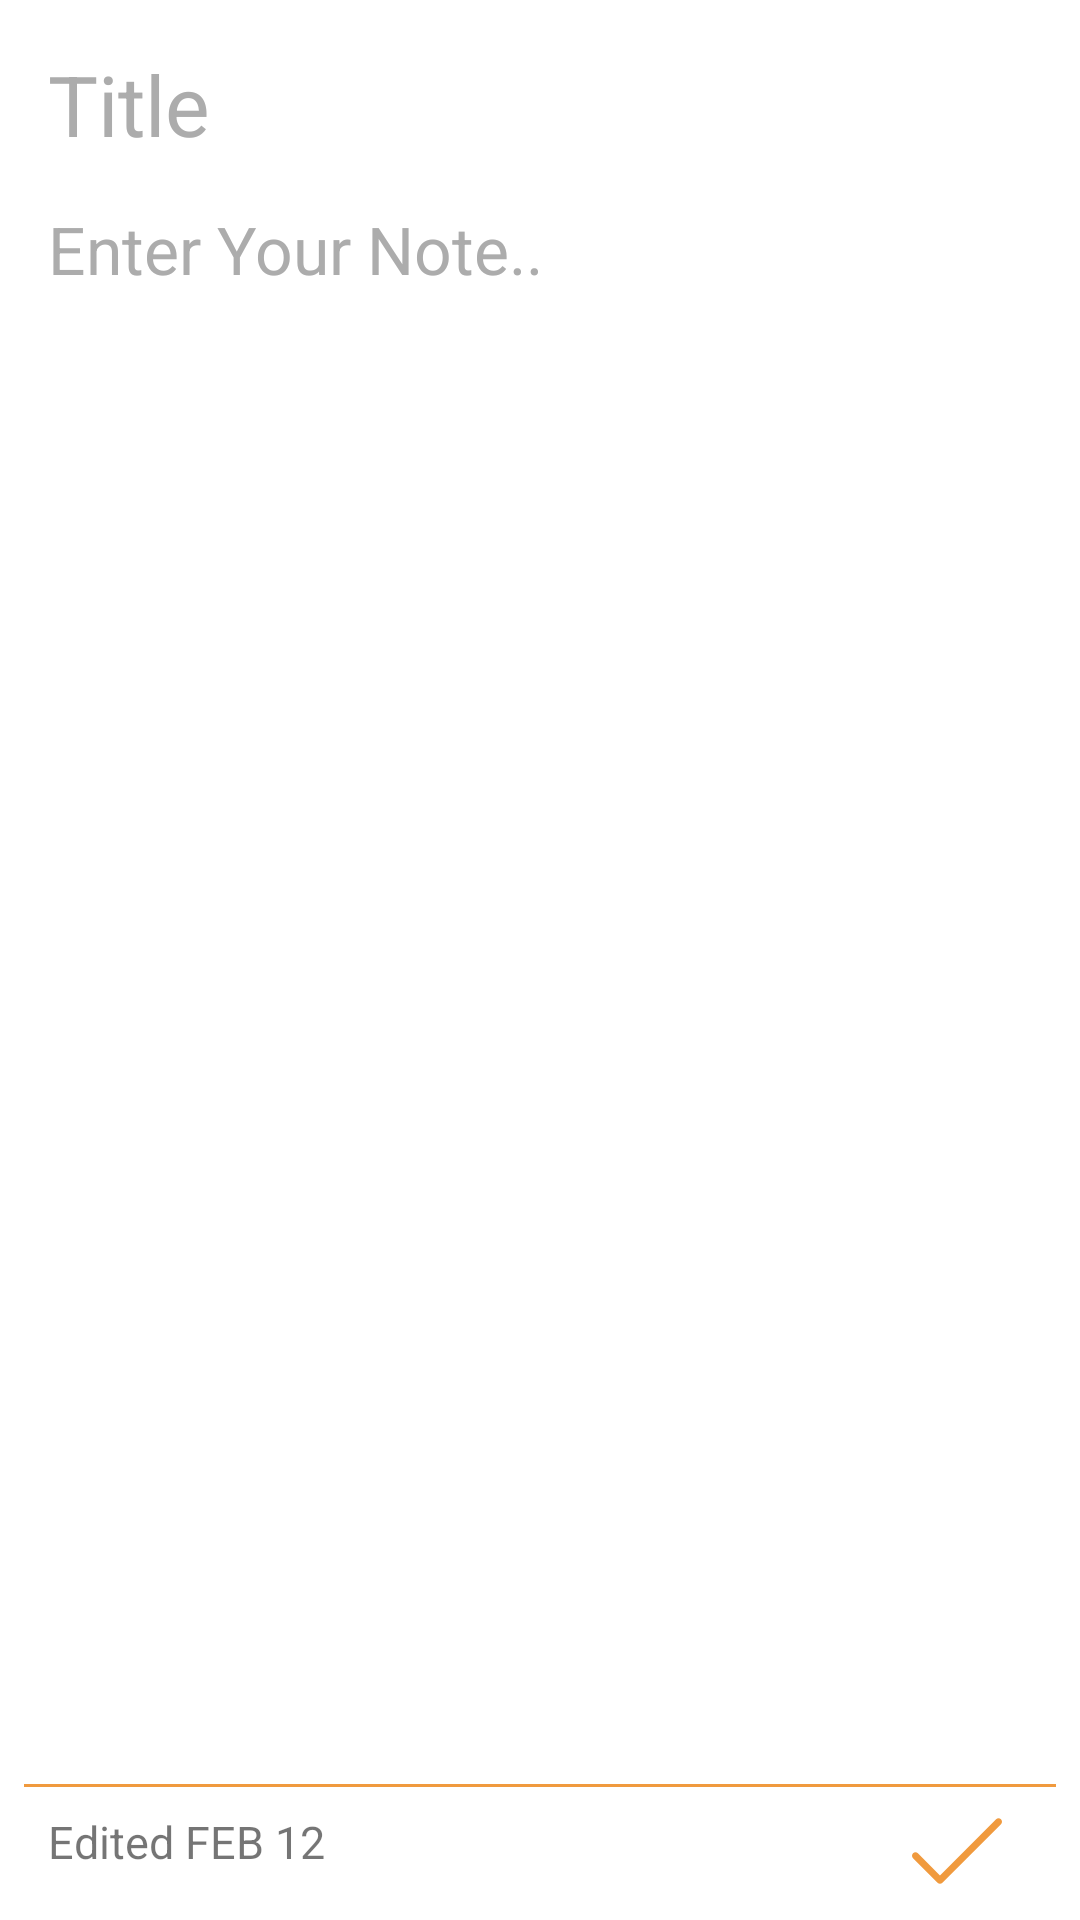

Android layout source for this screen:
<!-- AndroidManifest.xml: application theme AppTheme -->
<!-- res/layout/activity_single_note.xml -->
<?xml version="1.0" encoding="utf-8"?>
<androidx.constraintlayout.widget.ConstraintLayout xmlns:android="http://schemas.android.com/apk/res/android"
    xmlns:app="http://schemas.android.com/apk/res-auto"
    xmlns:tools="http://schemas.android.com/tools"
    android:layout_width="match_parent"
    android:layout_height="match_parent"
    tools:context=".views.activity.SingleNoteActivity"
    android:padding="8dp"
    >

    <EditText
        android:id="@+id/title"
        android:layout_width="match_parent"
        android:layout_height="wrap_content"
        android:layout_marginStart="8dp"
        android:layout_marginTop="8dp"
        android:layout_marginEnd="8dp"
        android:fontFamily="sans-serif"
        android:background="@drawable/bg_white_border_no"
        android:textFontWeight="400"
        android:hint="Title"
        android:transitionName="noteTitle"
        android:textColorHint="@color/textColorHint"

        android:textSize="28sp"
        android:inputType="textMultiLine"
        android:textColor="@color/tintColor"
        app:layout_constraintEnd_toEndOf="parent"
        app:layout_constraintStart_toStartOf="parent"
        app:layout_constraintTop_toTopOf="parent" />



    <EditText
        android:id="@+id/content"
        android:layout_width="match_parent"
        android:layout_height="0dp"
        android:layout_marginStart="8dp"
        android:layout_marginTop="15dp"
        android:layout_marginEnd="8dp"
        android:background="@drawable/bg_white_border_no"
        android:fontFamily="sans-serif"
        android:gravity="start"
        android:hint="Enter Your Note.."

        android:transitionName="noteDESC"
        android:inputType="textMultiLine"
        android:imeOptions="actionDone"
        android:textColor="@color/textColorBlack"
        android:textColorHint="@color/textColorHint"
        android:textFontWeight="400"
        android:textSize="22sp"
        app:layout_constraintBottom_toTopOf="@+id/view"
        app:layout_constraintEnd_toEndOf="parent"
        app:layout_constraintStart_toStartOf="parent"
        app:layout_constraintTop_toBottomOf="@+id/title" />


    <TextView
        android:id="@+id/view"
        android:layout_width="match_parent"
        android:layout_height="1dp"
        android:layout_marginBottom="8dp"
        android:background="@color/tintColor"
        app:layout_constraintBottom_toTopOf="@+id/date"
        app:layout_constraintEnd_toEndOf="parent"
        app:layout_constraintStart_toStartOf="parent" />

    <TextView
        android:id="@+id/date"
        android:layout_width="0dp"
        android:layout_height="wrap_content"
        android:layout_marginStart="8dp"
        android:layout_marginEnd="8dp"
        android:layout_marginBottom="8dp"
        android:fontFamily="sans-serif"
        android:text="Edited FEB 12"
        android:textFontWeight="400"
        android:textSize="15sp"
        app:layout_constraintBottom_toBottomOf="parent"
        app:layout_constraintEnd_toStartOf="@+id/saveNote"
        app:layout_constraintStart_toStartOf="parent" />

    <ImageView
        android:id="@+id/saveNote"
        android:layout_width="50dp"
        android:layout_height="30dp"
        android:layout_marginEnd="8dp"

        android:transitionName="noteButton"

        android:src="@drawable/ic_check_circle"
        app:layout_constraintBottom_toBottomOf="parent"
        app:layout_constraintEnd_toEndOf="parent" />

</androidx.constraintlayout.widget.ConstraintLayout>
<!-- resources referenced by this layout -->
<resources>
  <color name="textColorBlack">#484848</color>
  <color name="textColorHint">#ACACAC</color>
  <color name="tintColor">#F09A3E</color>
  <!-- drawable bg_white_border_no (drawable) -->
  <?xml version="1.0" encoding="utf-8"?>
  <selector xmlns:android="http://schemas.android.com/apk/res/android">
      <item >
          <shape android:shape="rectangle"
              >
              <solid android:color="#FFF"/>
              <corners android:radius="5dp" />
          </shape>
      </item>
  </selector>
  <!-- drawable ic_check_circle (drawable) -->
  <?xml version="1.0" encoding="utf-8"?>
  <vector xmlns:android="http://schemas.android.com/apk/res/android"
      android:width="24dp"
      android:height="24dp"
      android:viewportWidth="511.999"
      android:viewportHeight="511.999">
  
      <path
          android:fillColor="#F09A3E"
          android:pathData="M506.231,75.508c-7.689-7.69-20.158-7.69-27.849,0l-319.21,319.211L33.617,269.163c-7.689-7.691-20.158-7.691-27.849,0 c-7.69,7.69-7.69,20.158,0,27.849l139.481,139.481c7.687,7.687,20.16,7.689,27.849,0l333.133-333.136 C513.921,95.666,513.921,83.198,506.231,75.508z" />
  </vector>
  <style name="AppTheme" parent="Theme.MaterialComponents.DayNight.NoActionBar">
          
          <item name="colorPrimary">@color/colorPrimary</item>
          <item name="colorPrimaryDark">@color/colorPrimaryDark</item>
          <item name="colorAccent">@color/colorAccent</item>
  
          
          <item name="android:windowActivityTransitions">true</item>
      </style>
  <color name="colorPrimary">#FFF</color>
  <color name="colorPrimaryDark">#F09A3E</color>
  <color name="colorAccent">#F09A3E</color>
</resources>
